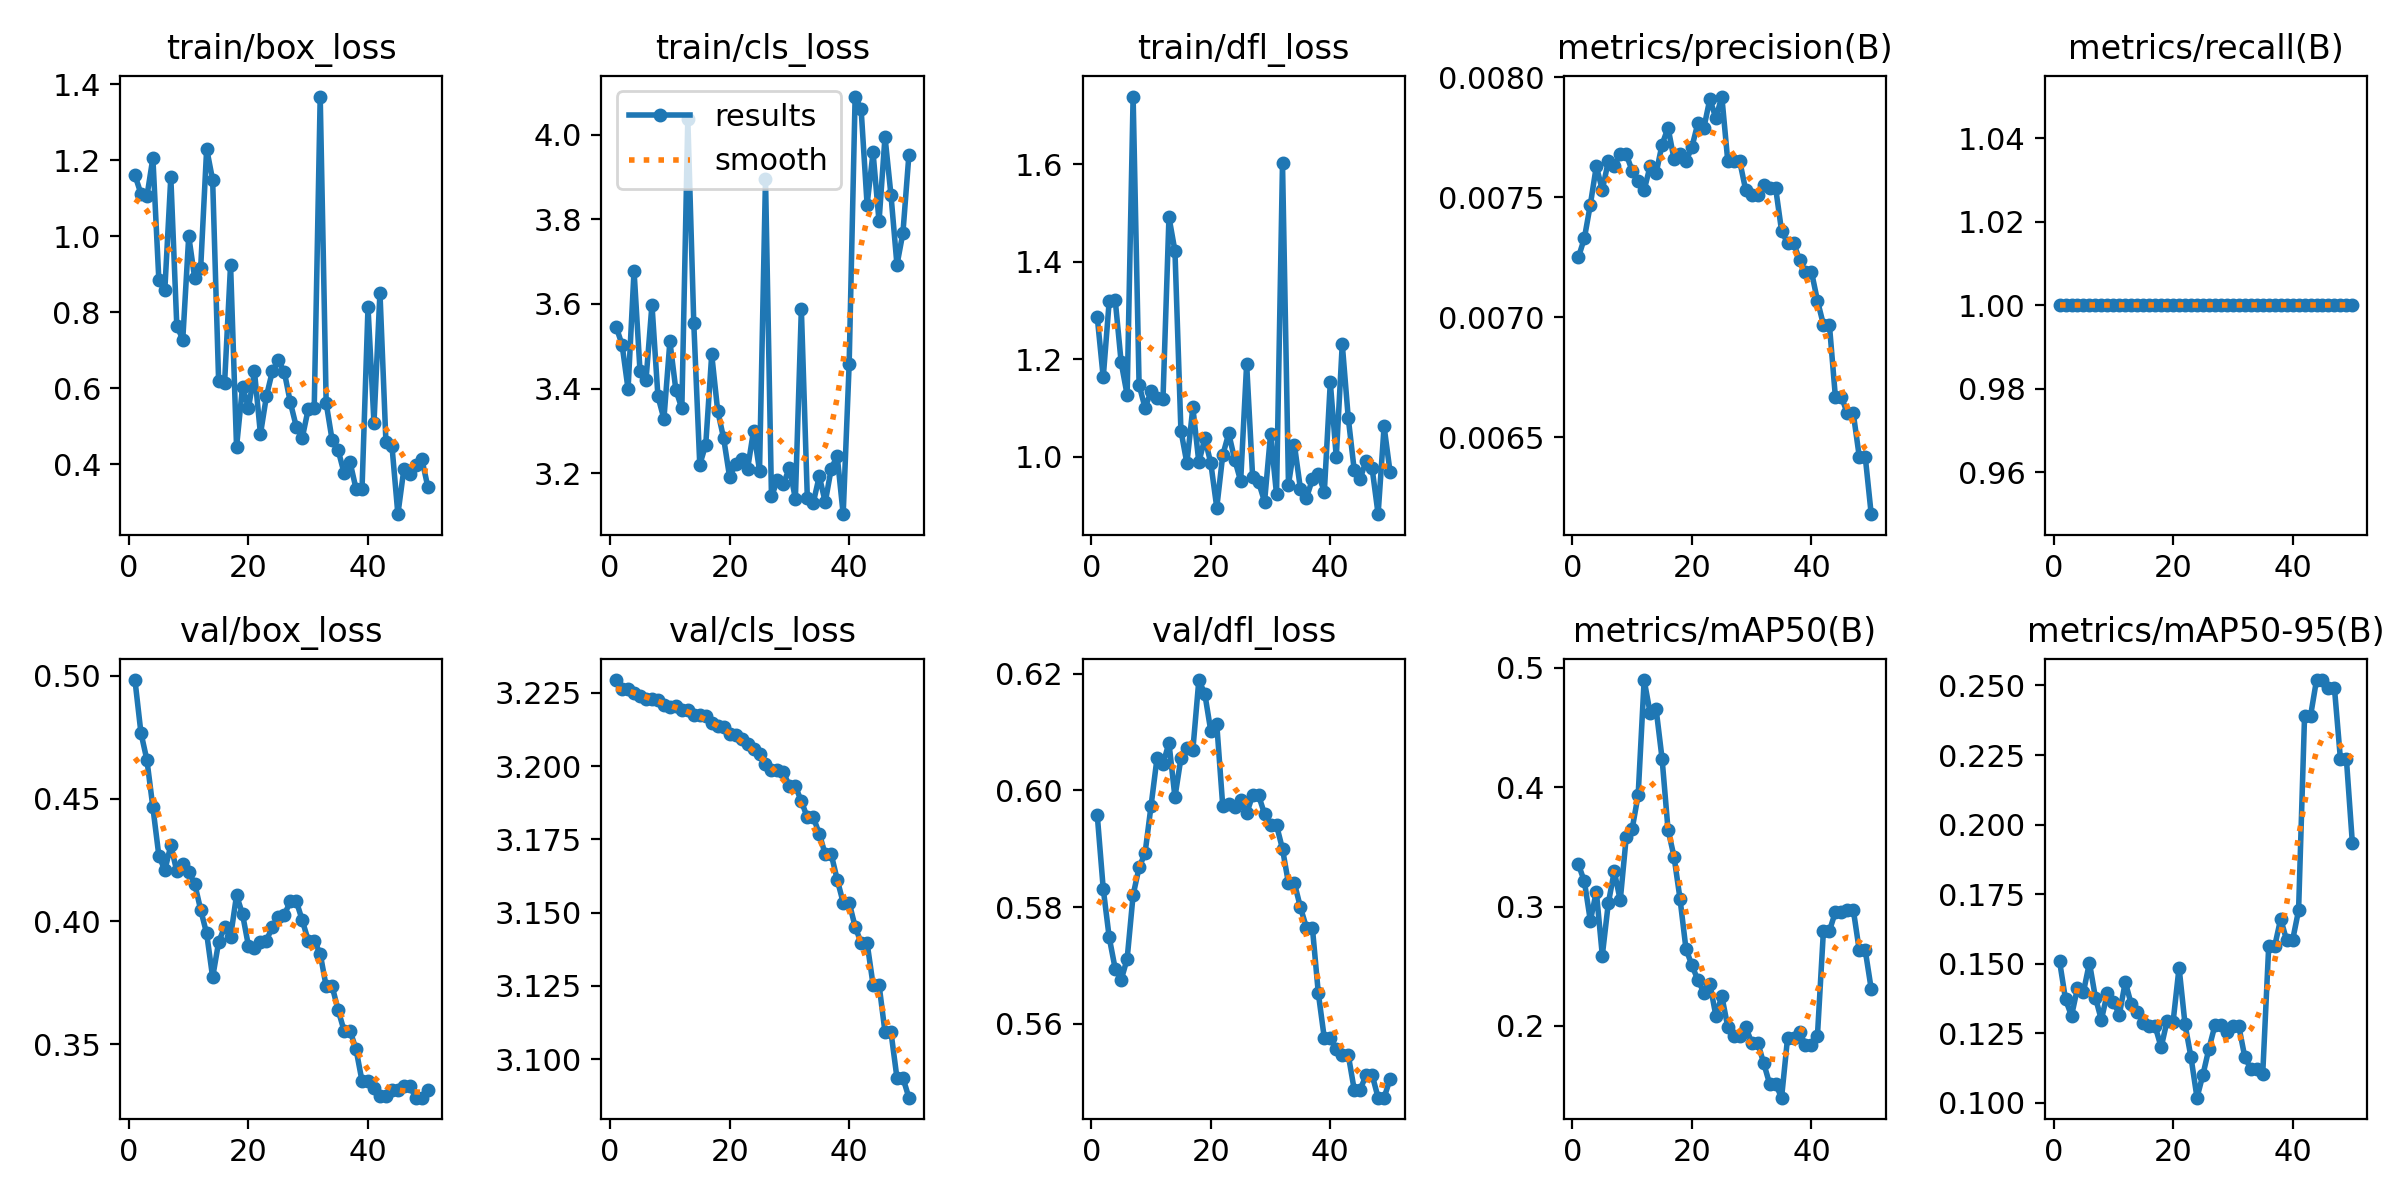

The file beside this chart, header and first rows:
epoch, time, train/box_loss, train/cls_loss, train/dfl_loss, metrics/precision(B), metrics/recall(B), metrics/mAP50(B), metrics/mAP50-95(B), val/box_loss, val/cls_loss, val/dfl_loss, lr/pg0, lr/pg1, lr/pg2, lr/pg3, lr/pg4, lr/pg5, lr/pg6, lr/pg7
1, 12.23, 1.161, 3.546, 1.286, 0.00725, 1, 0.3354, 0.1509, 0.4982, 3.229, 0.5958, 3.333e-05, 1.111e-05, 3.333e-05, 1.111e-05, 3.333e-05, 1.111e-05, 3.333e-05, 1.111e-05
2, 24.02, 1.112, 3.503, 1.162, 0.00733, 1, 0.321, 0.1372, 0.4767, 3.226, 0.5831, 9.80102e-05, 3.26701e-05, 9.80102e-05, 3.26701e-05, 9.80102e-05, 3.26701e-05, 9.80102e-05, 3.26701e-05
3, 35.41, 1.105, 3.399, 1.319, 0.00747, 1, 0.2881, 0.1312, 0.4657, 3.226, 0.5748, 0.0001601, 5.33502e-05, 0.0001601, 5.33502e-05, 0.0001601, 5.33502e-05, 0.0001601, 5.33502e-05
4, 46.87, 1.206, 3.679, 1.322, 0.00763, 1, 0.3125, 0.1413, 0.4464, 3.225, 0.5694, 0.0002195, 7.31505e-05, 0.0002195, 7.31505e-05, 0.0002195, 7.31505e-05, 0.0002195, 7.31505e-05
5, 58.3, 0.8843, 3.441, 1.193, 0.00753, 1, 0.259, 0.1399, 0.4267, 3.224, 0.5675, 0.0002762, 9.20708e-05, 0.0002762, 9.20708e-05, 0.0002762, 9.20708e-05, 0.0002762, 9.20708e-05
6, 69.65, 0.8595, 3.42, 1.126, 0.00765, 1, 0.3026, 0.1503, 0.4208, 3.223, 0.5711, 0.0003303, 0.0001101, 0.0003303, 0.0001101, 0.0003303, 0.0001101, 0.0003303, 0.0001101
7, 80.93, 1.155, 3.599, 1.739, 0.00763, 1, 0.3295, 0.1378, 0.431, 3.223, 0.5821, 0.0003818, 0.0001273, 0.0003818, 0.0001273, 0.0003818, 0.0001273, 0.0003818, 0.0001273
8, 92.05, 0.765, 3.381, 1.147, 0.00768, 1, 0.3052, 0.1298, 0.4204, 3.223, 0.5868, 0.0004307, 0.0001436, 0.0004307, 0.0001436, 0.0004307, 0.0001436, 0.0004307, 0.0001436
9, 102.3, 0.728, 3.328, 1.1, 0.00768, 1, 0.358, 0.1396, 0.4232, 3.221, 0.5893, 0.0004769, 0.000159, 0.0004769, 0.000159, 0.0004769, 0.000159, 0.0004769, 0.000159
10, 112.5, 1, 3.511, 1.134, 0.00761, 1, 0.3652, 0.1363, 0.4201, 3.22, 0.5974, 0.0005204, 0.0001735, 0.0005204, 0.0001735, 0.0005204, 0.0001735, 0.0005204, 0.0001735
11, 122.2, 0.8897, 3.397, 1.12, 0.00757, 1, 0.3935, 0.1317, 0.4154, 3.221, 0.6055, 0.0005613, 0.0001871, 0.0005613, 0.0001871, 0.0005613, 0.0001871, 0.0005613, 0.0001871
12, 132.4, 0.9175, 3.353, 1.119, 0.00753, 1, 0.4898, 0.1434, 0.4047, 3.219, 0.6046, 0.0005996, 0.0001999, 0.0005996, 0.0001999, 0.0005996, 0.0001999, 0.0005996, 0.0001999
13, 142.7, 1.23, 4.037, 1.491, 0.00763, 1, 0.4623, 0.1354, 0.3951, 3.219, 0.6081, 0.0006353, 0.0002118, 0.0006353, 0.0002118, 0.0006353, 0.0002118, 0.0006353, 0.0002118
14, 153, 1.148, 3.554, 1.422, 0.0076, 1, 0.4656, 0.1326, 0.3772, 3.218, 0.5988, 0.0006683, 0.0002228, 0.0006683, 0.0002228, 0.0006683, 0.0002228, 0.0006683, 0.0002228
15, 162.9, 0.6197, 3.22, 1.053, 0.00772, 1, 0.424, 0.1288, 0.3915, 3.217, 0.6055, 0.0006986, 0.0002329, 0.0006986, 0.0002329, 0.0006986, 0.0002329, 0.0006986, 0.0002329
16, 173.4, 0.6136, 3.267, 0.9862, 0.00779, 1, 0.3644, 0.1277, 0.3977, 3.217, 0.6072, 0.0007264, 0.0002421, 0.0007264, 0.0002421, 0.0007264, 0.0002421, 0.0007264, 0.0002421
17, 183.1, 0.9248, 3.481, 1.101, 0.00766, 1, 0.3419, 0.1275, 0.3938, 3.215, 0.607, 0.0007514, 0.0002505, 0.0007514, 0.0002505, 0.0007514, 0.0002505, 0.0007514, 0.0002505
18, 193.9, 0.4458, 3.347, 0.9881, 0.00768, 1, 0.3067, 0.1199, 0.4106, 3.214, 0.6189, 0.0007739, 0.000258, 0.0007739, 0.000258, 0.0007739, 0.000258, 0.0007739, 0.000258
19, 205, 0.6035, 3.282, 1.037, 0.00765, 1, 0.2645, 0.1294, 0.403, 3.213, 0.6166, 0.0007937, 0.0002646, 0.0007937, 0.0002646, 0.0007937, 0.0002646, 0.0007937, 0.0002646
20, 215.1, 0.5482, 3.19, 0.9865, 0.00771, 1, 0.2507, 0.1291, 0.3899, 3.211, 0.6102, 0.0008109, 0.0002703, 0.0008109, 0.0002703, 0.0008109, 0.0002703, 0.0008109, 0.0002703
21, 226.2, 0.6445, 3.221, 0.8951, 0.00781, 1, 0.2383, 0.1486, 0.3892, 3.211, 0.6114, 0.0008254, 0.0002751, 0.0008254, 0.0002751, 0.0008254, 0.0002751, 0.0008254, 0.0002751
22, 236.7, 0.4794, 3.233, 1.003, 0.00779, 1, 0.2279, 0.1282, 0.3915, 3.209, 0.5973, 0.0008373, 0.0002791, 0.0008373, 0.0002791, 0.0008373, 0.0002791, 0.0008373, 0.0002791
23, 247.1, 0.5791, 3.209, 1.047, 0.00791, 1, 0.2353, 0.1163, 0.3922, 3.207, 0.5976, 0.0008465, 0.0002822, 0.0008465, 0.0002822, 0.0008465, 0.0002822, 0.0008465, 0.0002822
24, 257.2, 0.6452, 3.3, 0.9938, 0.00783, 1, 0.2086, 0.1018, 0.3978, 3.206, 0.5972, 0.0008531, 0.0002844, 0.0008531, 0.0002844, 0.0008531, 0.0002844, 0.0008531, 0.0002844
25, 268, 0.6733, 3.206, 0.9496, 0.00792, 1, 0.2249, 0.1101, 0.4016, 3.204, 0.5983, 0.0008571, 0.0002857, 0.0008571, 0.0002857, 0.0008571, 0.0002857, 0.0008571, 0.0002857
26, 278.4, 0.6425, 3.897, 1.19, 0.00765, 1, 0.199, 0.1195, 0.4026, 3.201, 0.5961, 0.0008584, 0.0002861, 0.0008584, 0.0002861, 0.0008584, 0.0002861, 0.0008584, 0.0002861
27, 288.1, 0.563, 3.145, 0.9587, 0.00765, 1, 0.1919, 0.1278, 0.4083, 3.199, 0.5992, 0.0008571, 0.0002857, 0.0008571, 0.0002857, 0.0008571, 0.0002857, 0.0008571, 0.0002857
28, 296.7, 0.4989, 3.183, 0.9473, 0.00765, 1, 0.1919, 0.1278, 0.4083, 3.199, 0.5992, 0.0008531, 0.0002844, 0.0008531, 0.0002844, 0.0008531, 0.0002844, 0.0008531, 0.0002844
29, 306.6, 0.4698, 3.174, 0.9073, 0.00753, 1, 0.1989, 0.1253, 0.4004, 3.198, 0.596, 0.0008466, 0.0002822, 0.0008466, 0.0002822, 0.0008466, 0.0002822, 0.0008466, 0.0002822
30, 316.5, 0.5455, 3.212, 1.046, 0.00751, 1, 0.186, 0.1275, 0.3922, 3.193, 0.594, 0.0008373, 0.0002791, 0.0008373, 0.0002791, 0.0008373, 0.0002791, 0.0008373, 0.0002791
31, 325.3, 0.5492, 3.139, 0.9226, 0.00751, 1, 0.186, 0.1275, 0.3922, 3.193, 0.594, 0.0008255, 0.0002751, 0.0008255, 0.0002751, 0.0008255, 0.0002751, 0.0008255, 0.0002751
32, 335.1, 1.368, 3.588, 1.602, 0.00755, 1, 0.1689, 0.1164, 0.3868, 3.188, 0.59, 0.0008109, 0.0002703, 0.0008109, 0.0002703, 0.0008109, 0.0002703, 0.0008109, 0.0002703
33, 344.9, 0.5612, 3.141, 0.9425, 0.00754, 1, 0.1514, 0.1122, 0.3735, 3.183, 0.5841, 0.0007938, 0.0002646, 0.0007938, 0.0002646, 0.0007938, 0.0002646, 0.0007938, 0.0002646
34, 353.5, 0.4632, 3.13, 1.023, 0.00754, 1, 0.1514, 0.1122, 0.3735, 3.183, 0.5841, 0.000774, 0.000258, 0.000774, 0.000258, 0.000774, 0.000258, 0.000774, 0.000258
35, 363.5, 0.4377, 3.192, 0.9336, 0.00736, 1, 0.1398, 0.1104, 0.364, 3.177, 0.58, 0.0007516, 0.0002505, 0.0007516, 0.0002505, 0.0007516, 0.0002505, 0.0007516, 0.0002505
36, 373.7, 0.3765, 3.131, 0.9145, 0.00731, 1, 0.1898, 0.1562, 0.3555, 3.17, 0.5765, 0.0007265, 0.0002422, 0.0007265, 0.0002422, 0.0007265, 0.0002422, 0.0007265, 0.0002422
37, 382.8, 0.4052, 3.211, 0.9532, 0.00731, 1, 0.1898, 0.1562, 0.3555, 3.17, 0.5765, 0.0006988, 0.0002329, 0.0006988, 0.0002329, 0.0006988, 0.0002329, 0.0006988, 0.0002329
38, 393.2, 0.3353, 3.24, 0.9642, 0.00724, 1, 0.1952, 0.1661, 0.3479, 3.161, 0.5652, 0.0006684, 0.0002228, 0.0006684, 0.0002228, 0.0006684, 0.0002228, 0.0006684, 0.0002228
39, 403.4, 0.3354, 3.103, 0.9273, 0.00719, 1, 0.1837, 0.1585, 0.335, 3.153, 0.5575, 0.0006354, 0.0002118, 0.0006354, 0.0002118, 0.0006354, 0.0002118, 0.0006354, 0.0002118
40, 412.2, 0.8134, 3.458, 1.152, 0.00719, 1, 0.1837, 0.1585, 0.335, 3.153, 0.5575, 0.0005998, 0.0001999, 0.0005998, 0.0001999, 0.0005998, 0.0001999, 0.0005998, 0.0001999
41, 421.9, 0.509, 4.091, 0.9986, 0.00707, 1, 0.1916, 0.1692, 0.3322, 3.145, 0.5556, 0.0005615, 0.0001872, 0.0005615, 0.0001872, 0.0005615, 0.0001872, 0.0005615, 0.0001872
42, 432.3, 0.8519, 4.062, 1.231, 0.00697, 1, 0.2795, 0.239, 0.3291, 3.14, 0.5547, 0.0005206, 0.0001735, 0.0005206, 0.0001735, 0.0005206, 0.0001735, 0.0005206, 0.0001735
43, 441.2, 0.4587, 3.835, 1.08, 0.00697, 1, 0.2795, 0.239, 0.3291, 3.14, 0.5547, 0.0004771, 0.000159, 0.0004771, 0.000159, 0.0004771, 0.000159, 0.0004771, 0.000159
44, 451.4, 0.4495, 3.958, 0.9724, 0.00667, 1, 0.2954, 0.252, 0.3313, 3.125, 0.5487, 0.0004309, 0.0001436, 0.0004309, 0.0001436, 0.0004309, 0.0001436, 0.0004309, 0.0001436
45, 460.4, 0.2688, 3.796, 0.9546, 0.00667, 1, 0.2954, 0.252, 0.3313, 3.125, 0.5487, 0.0003821, 0.0001274, 0.0003821, 0.0001274, 0.0003821, 0.0001274, 0.0003821, 0.0001274
46, 470.6, 0.3869, 3.996, 0.9918, 0.0066, 1, 0.2974, 0.2491, 0.3329, 3.109, 0.5512, 0.0003306, 0.0001102, 0.0003306, 0.0001102, 0.0003306, 0.0001102, 0.0003306, 0.0001102
47, 479, 0.3755, 3.857, 0.9756, 0.0066, 1, 0.2974, 0.2491, 0.3329, 3.109, 0.5512, 0.0002765, 9.21641e-05, 0.0002765, 9.21641e-05, 0.0002765, 9.21641e-05, 0.0002765, 9.21641e-05
48, 488.7, 0.3979, 3.693, 0.8816, 0.00642, 1, 0.2634, 0.2236, 0.3283, 3.094, 0.5473, 0.0002197, 7.32482e-05, 0.0002197, 7.32482e-05, 0.0002197, 7.32482e-05, 0.0002197, 7.32482e-05
49, 497.3, 0.4146, 3.769, 1.062, 0.00642, 1, 0.2634, 0.2236, 0.3283, 3.094, 0.5473, 0.0001604, 5.34524e-05, 0.0001604, 5.34524e-05, 0.0001604, 5.34524e-05, 0.0001604, 5.34524e-05
50, 507.2, 0.3414, 3.953, 0.9684, 0.00618, 1, 0.231, 0.1934, 0.3314, 3.087, 0.5505, 9.83302e-05, 3.27767e-05, 9.83302e-05, 3.27767e-05, 9.83302e-05, 3.27767e-05, 9.83302e-05, 3.27767e-05
